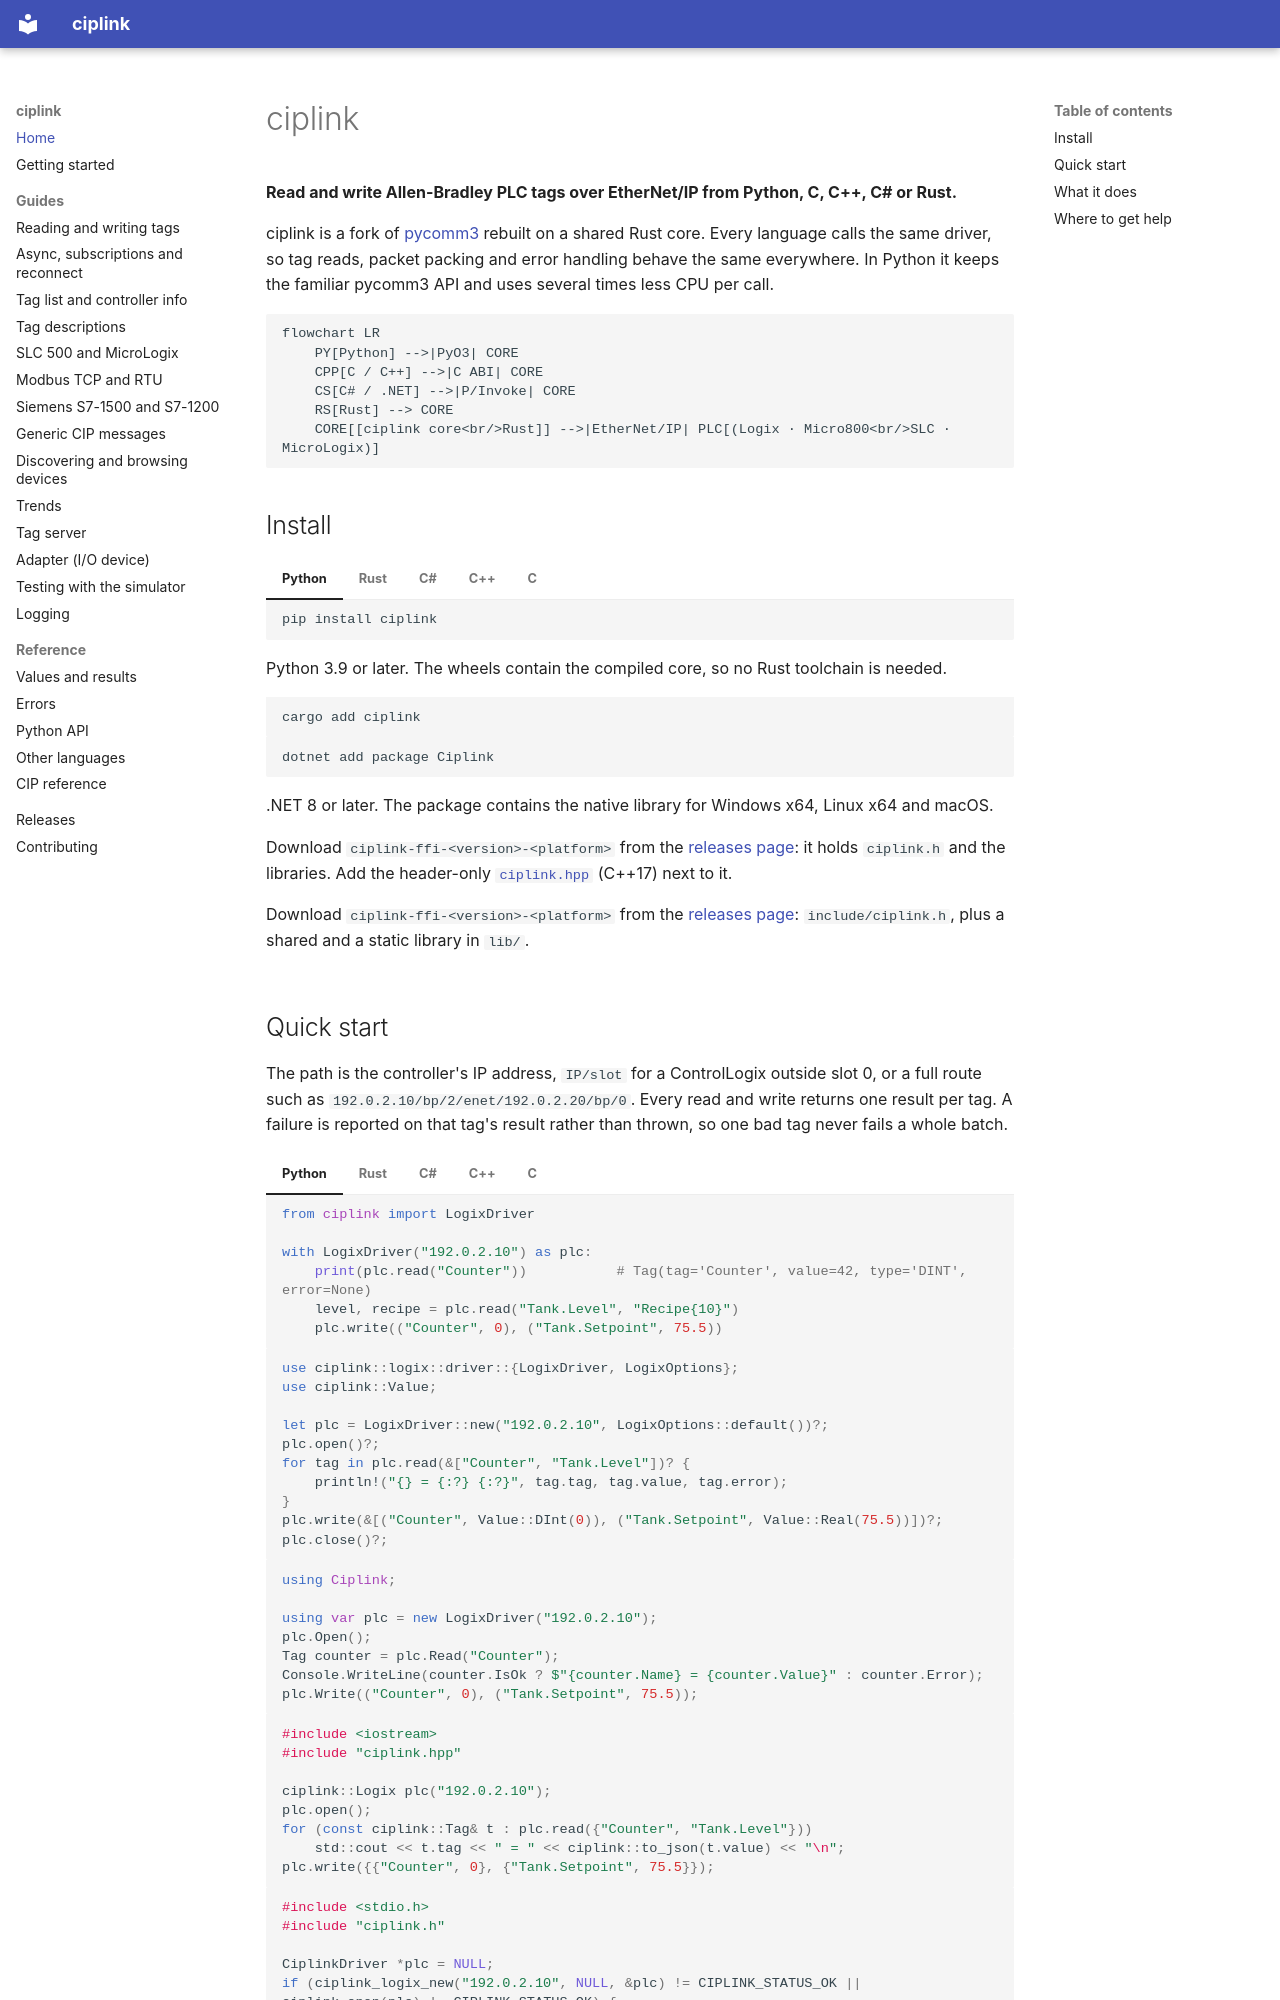

repository: RowanRama/ciplink · page: index.html · generator: mkdocs

# ciplink

**Read and write Allen-Bradley PLC tags over EtherNet/IP from Python, C, C++, C# or Rust.**

ciplink is a fork of [pycomm3](https://github.com/ottowayi/pycomm3) rebuilt on a shared Rust core. Every language
calls the same driver, so tag reads, packet packing and error handling behave the same everywhere. In Python it
keeps the familiar pycomm3 API and uses several times less CPU per call.

```mermaid
flowchart LR
    PY[Python] -->|PyO3| CORE
    CPP[C / C++] -->|C ABI| CORE
    CS[C# / .NET] -->|P/Invoke| CORE
    RS[Rust] --> CORE
    CORE[[ciplink core<br/>Rust]] -->|EtherNet/IP| PLC[(Logix · Micro800<br/>SLC · MicroLogix)]
```

## Install

=== "Python"

    ```sh
    pip install ciplink
    ```

    Python 3.9 or later. The wheels contain the compiled core, so no Rust toolchain is needed.

=== "Rust"

    ```sh
    cargo add ciplink
    ```

=== "C#"

    ```sh
    dotnet add package Ciplink
    ```

    .NET 8 or later. The package contains the native library for Windows x64, Linux x64 and macOS.

=== "C++"

    Download `ciplink-ffi-<version>-<platform>` from the
    [releases page](https://github.com/RowanRama/ciplink/releases): it holds `ciplink.h` and the libraries.
    Add the header-only [`ciplink.hpp`](https://github.com/RowanRama/ciplink/blob/main/bindings/cpp/include/ciplink.hpp)
    (C++17) next to it.

=== "C"

    Download `ciplink-ffi-<version>-<platform>` from the
    [releases page](https://github.com/RowanRama/ciplink/releases): `include/ciplink.h`, plus a shared and a
    static library in `lib/`.
